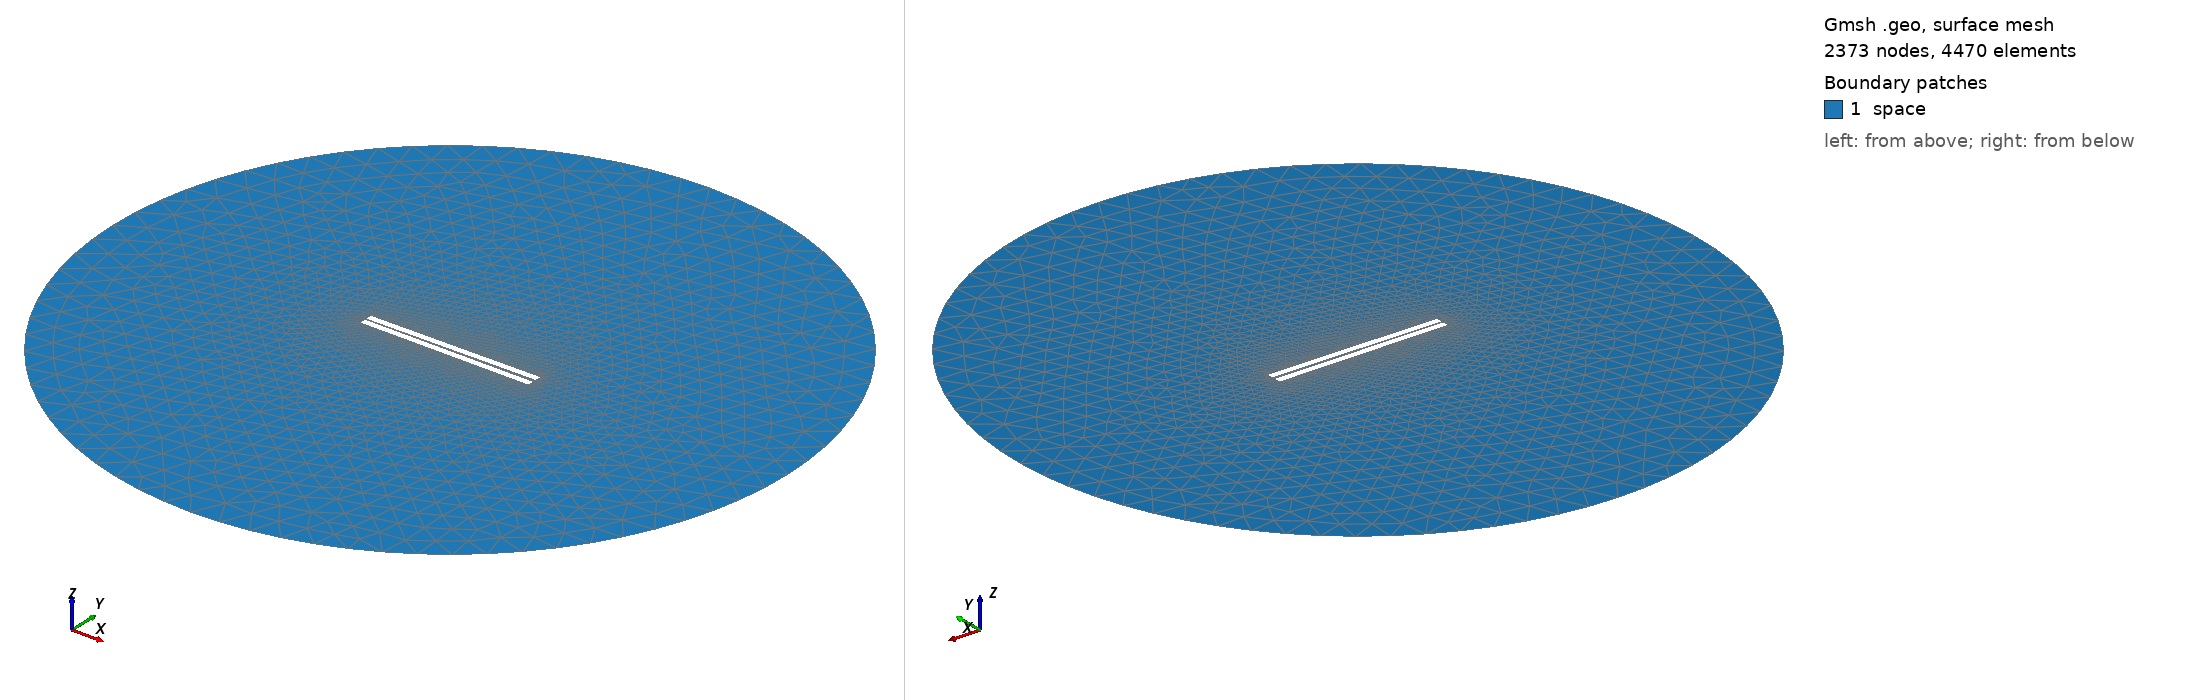

Gmsh geometry script, surface-meshed: 2373 nodes, 4470 surface elements. Boundary patches (legend numbers): 1 space. Left view from above one corner, right view from below the opposite corner. Legend entries are the model's physical surfaces. The drawing asked Gmsh for element sizes between 1% and 20% of the model's largest extent; the script's own settings can give other sizes.

=== 323.geo (drawn) ===
// Set the geometry kernel
SetFactory("OpenCASCADE");

//---------------------------------------
// Rectangles
//---------------------------------------

// Rectangle 1 (top)
Point(1) = {-49.733333333333334, 0.8611111111111112, 0, 1.0};
Point(2) = {49.733333333333334, 0.8611111111111112, 0, 1.0};
Point(3) = {49.733333333333334, 4.3277777777777775, 0, 1.0};
Point(4) = {-49.733333333333334, 4.3277777777777775, 0, 1.0};

Line(1) = {1, 2};
Line(2) = {2, 3};
Line(3) = {3, 4};
Line(4) = {4, 1};

Line Loop(1) = {1, 2, 3, 4};
Plane Surface(1) = {1};

Rotate { {0, 0, 1}, {0,  0.8611111111111112,  0}, 0.01 } {
  Surface{1};
}

// Rectangle 2 (bottom)
Point(5) = {-49.733333333333334, -0.8611111111111112, 0, 1.0};
Point(6) = {49.733333333333334, -0.8611111111111112, 0, 1.0};
Point(7) = {49.733333333333334, -4.3277777777777775, 0, 1.0};
Point(8) = {-49.733333333333334, -4.3277777777777775, 0, 1.0};

Line(5) = {5, 6};
Line(6) = {6, 7};
Line(7) = {7, 8};
Line(8) = {8, 5};

Line Loop(2) = {5, 6, 7, 8};
Plane Surface(2) = {2}; 


//---------------------------------------
// Circle
//---------------------------------------

// Define points
Point(9) = {0, 0, 0};        // Center
Point(10) = {200, 0, 0};     // Start point
Point(11) = {0, 200, 0};     // 90 degrees
Point(12) = {-200, 0, 0};    // 180 degrees
Point(13) = {0, -200, 0};    // 270 degrees

// Define circle arcs (each needs start, center, end)
Circle(9) = {10, 9, 11};
Circle(10) = {11, 9, 12};
Circle(11) = {12, 9, 13};
Circle(12) = {13, 9, 10};

// Define curve loop and surface if needed
Curve Loop(3) = {9, 10, 11, 12};
Surface(3) = {3};

// Subtract Rectangles from Circle
BooleanDifference{ Surface{3}; Delete; }{ Surface{1}; Surface{2}; Delete; }

//---------------------------------------
// Transfinite Lines and Surface
//---------------------------------------
Transfinite Line {1, 3} = 50 Using Progression 1;
Transfinite Line {2, 4} = 2 Using Progression 1;
Transfinite Line {5, 7} = 50 Using Progression 1;
Transfinite Line {6, 8} = 2 Using Progression 1;
Transfinite Line {9, 10, 11, 12} = 20 Using Progression 1;

//---------------------------------------
// Define Physical Groups
//---------------------------------------                

//--- Physical Curves
// Physical groups for boundaries
Physical Line("force_segment", 10) = {1};
Physical Line("upper_plate", 11) = {2, 3, 4};
Physical Line("lower_plate", 12) = {5, 6, 7, 8};
Physical Line("boundary", 20) = {9, 10, 11, 12};

//--- Physical Surfaces
Physical Surface("space", 30) = {3};

//---------------------------------------
// 6. Generate the Mesh
//---------------------------------------
Mesh 2;  // 2D mesh generation
